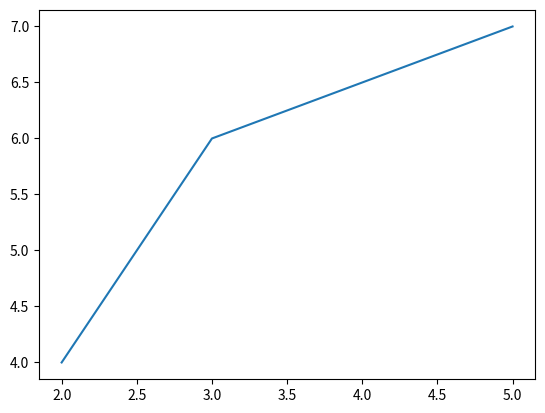

This chart was generated by the following Python code:
import matplotlib.pyplot as plt
print("first homework")
plt.plot([2, 3, 5], [4, 6, 7])
plt.show()
